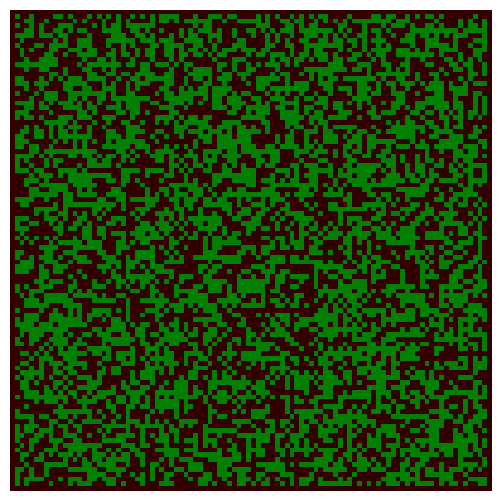

Source code (Python):
#Forest Fire Model from http://scipython.com/blog/the-forest-fire-model/ 


import numpy as np
import matplotlib.pyplot as plt
from matplotlib import animation
from matplotlib import colors

# Displacements from a cell to its eight nearest neighbours
neighbourhood = ((-1,-1), (-1,0), (-1,1), (0,-1), (0, 1), (1,-1), (1,0), (1,1))
EMPTY, TREE, FIRE = 0, 1, 2
# Colours for visualization: brown for EMPTY, dark green for TREE and orange
# for FIRE. Note that for the colormap to work, this list and the bounds list
# must be one larger than the number of different values in the array.
colors_list = [(0.2,0,0), (0,0.5,0), (1,0,0), 'orange']
cmap = colors.ListedColormap(colors_list)
bounds = [0,1,2,3]
norm = colors.BoundaryNorm(bounds, cmap.N)

def iterate(X):
    """Iterate the forest according to the forest-fire rules."""

    # The boundary of the forest is always empty, so only consider cells
    # indexed from 1 to nx-2, 1 to ny-2
    X1 = np.zeros((ny, nx))
    for ix in range(1,nx-1):
        for iy in range(1,ny-1):
            if X[iy,ix] == EMPTY and np.random.random() <= p:
                X1[iy,ix] = TREE
            if X[iy,ix] == TREE:
                X1[iy,ix] = TREE
                for dx,dy in neighbourhood:
                    if X[iy+dy,ix+dx] == FIRE:
                        X1[iy,ix] = FIRE
                        break
                else:
                    if np.random.random() <= f:
                        X1[iy,ix] = FIRE
    return X1

# The initial fraction of the forest occupied by trees.
forest_fraction = 0.5
# Probability of new tree growth per empty cell, and of lightning strike.
p, f = 0.1, 0.0001
# Forest size (number of cells in x and y directions).
nx, ny = 100, 100
# Initialize the forest grid.
X  = np.zeros((ny, nx))
X[1:ny-1, 1:nx-1] = np.random.randint(0, 2, size=(ny-2, nx-2))
X[1:ny-1, 1:nx-1] = np.random.random(size=(ny-2, nx-2)) < forest_fraction

fig = plt.figure(figsize=(25/3, 6.25))
ax = fig.add_subplot(111)
ax.set_axis_off()
im = ax.imshow(X, cmap=cmap, norm=norm)#, interpolation='nearest')

# The animation function: called to produce a frame for each generation.
def animate(i):
    im.set_data(animate.X)
    animate.X = iterate(animate.X)
# Bind our grid to the identifier X in the animate function's namespace.
animate.X = X

# Interval between frames (ms).
interval = 1
anim = animation.FuncAnimation(fig, animate, interval=interval)
plt.show()